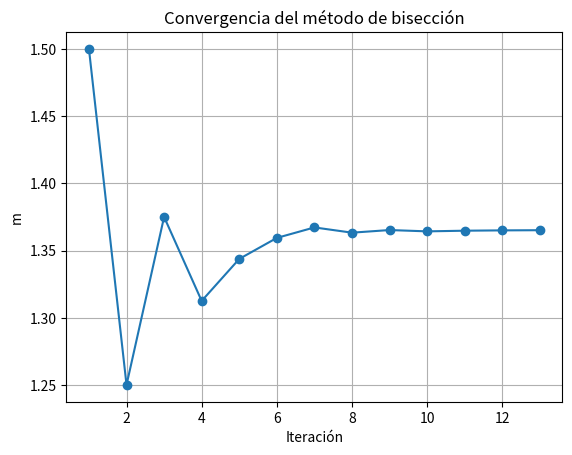

This figure's Python source:
import numpy as np
import matplotlib.pyplot as plt
import pandas as pd

def funcion1(x):
    return x**3 + 4*x**2 - 10

def biseccion(a0, b0, tol, nmax):
    # Paso 1: inicialización
    a = a0
    b = b0
    i = 1
    fa = funcion1(a)

    datos = []

    # Paso 2: repetir mientras i <= N0
    while i <= nmax:

        # Paso 3: calcular el punto medio p
        p = a + (b - a)/2
        fp = funcion1(p)

        # En el ejemplo 1 de la página 38 se usa una cota
        # de error relativo para detener el procedimiento.
        error_relativo = ((b - a)/2) / min(abs(a), abs(b))

        datos.append([i, a, fa, b, funcion1(b), p, fp, error_relativo])

        # Paso 4: condición de parada
        if fp == 0 or error_relativo < tol:
            return p, datos

        # Paso 5: aumentar el contador
        i = i + 1

        # Paso 6: conservar el intervalo donde hay cambio de signo
        if fa * fp > 0:
            a = p
            fa = fp
        else:
            b = p

    # Paso 7: si se alcanza el número máximo de iteraciones
    print("El método fracasó después de", nmax, "iteraciones.")
    return p, datos


a0 = 1
b0 = 2
tol = 10**(-4)
nmax = 100

raiz, datos = biseccion(a0, b0, tol, nmax)

print("La raíz aproximada es:", raiz)
print("Iteraciones:", len(datos))

tabla = pd.DataFrame(datos, columns=[
    'iter', 'a', 'f(a)', 'b', 'f(b)', 'm', 'f(m)', 'error'
])

tabla

iteraciones = [fila[0] for fila in datos]
puntos = [fila[5] for fila in datos]

plt.plot(iteraciones, puntos, 'o-')
plt.xlabel('Iteración')
plt.ylabel('m')
plt.title('Convergencia del método de bisección')
plt.grid()
plt.show()

print("m =", raiz)
print("f(m) =", funcion1(raiz))
